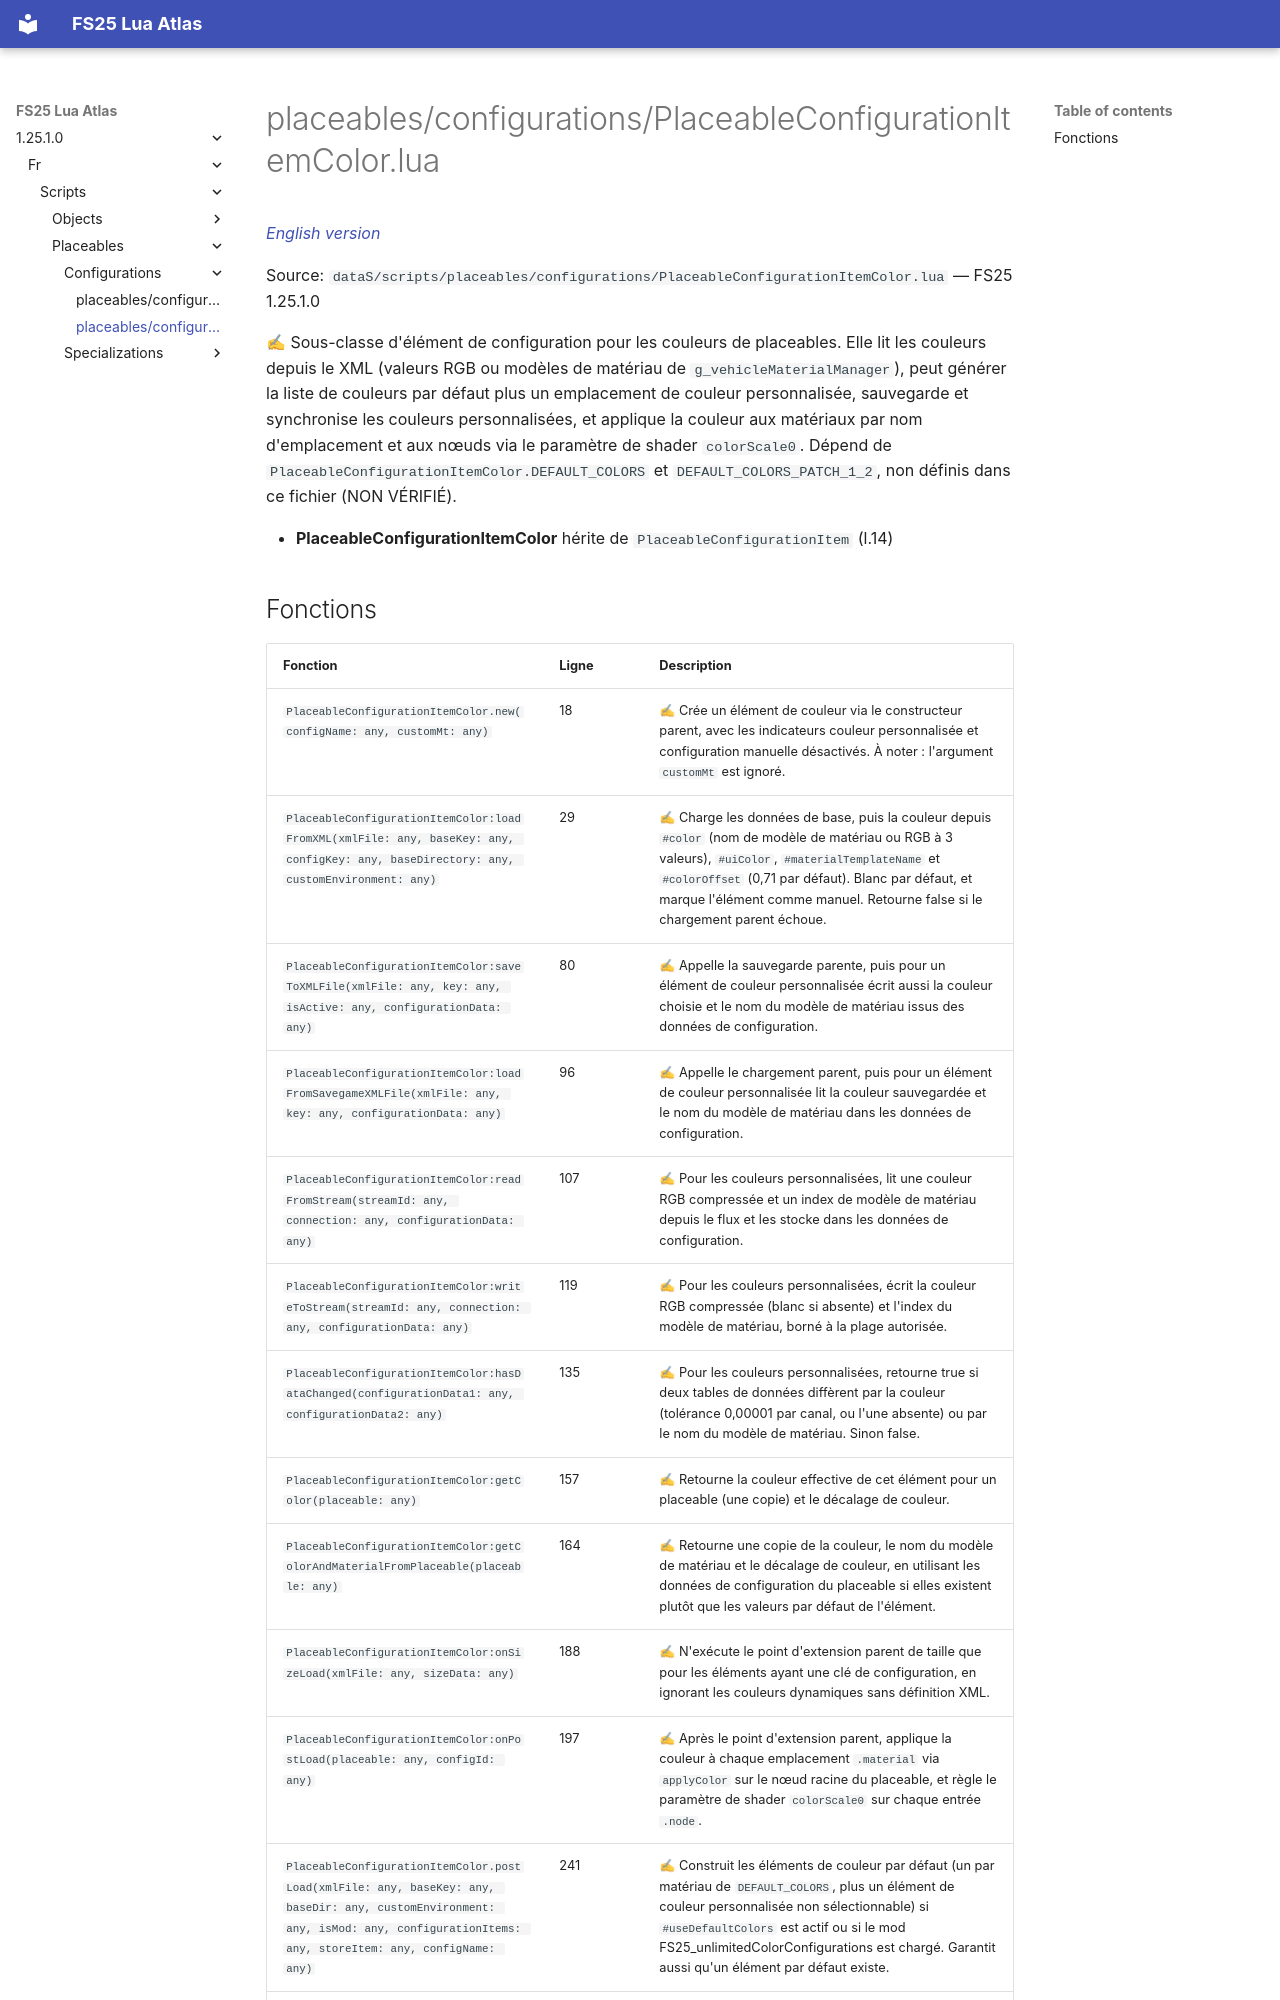

repository: Tim0219800/fs25-lua-atlas · page: 1.25.1.0/fr/scripts/placeables/configurations/PlaceableConfigurationItemColor.html · generator: mkdocs

# placeables/configurations/PlaceableConfigurationItemColor.lua

*[English version](../../../../scripts/placeables/configurations/PlaceableConfigurationItemColor.md)*

Source: `dataS/scripts/placeables/configurations/PlaceableConfigurationItemColor.lua` — FS25 1.25.1.0

✍ Sous-classe d'élément de configuration pour les couleurs de placeables. Elle lit les couleurs depuis le XML (valeurs RGB ou modèles de matériau de `g_vehicleMaterialManager`), peut générer la liste de couleurs par défaut plus un emplacement de couleur personnalisée, sauvegarde et synchronise les couleurs personnalisées, et applique la couleur aux matériaux par nom d'emplacement et aux nœuds via le paramètre de shader `colorScale0`. Dépend de `PlaceableConfigurationItemColor.DEFAULT_COLORS` et `DEFAULT_COLORS_PATCH_1_2`, non définis dans ce fichier (NON VÉRIFIÉ).

- **PlaceableConfigurationItemColor** hérite de `PlaceableConfigurationItem` (l.14)
